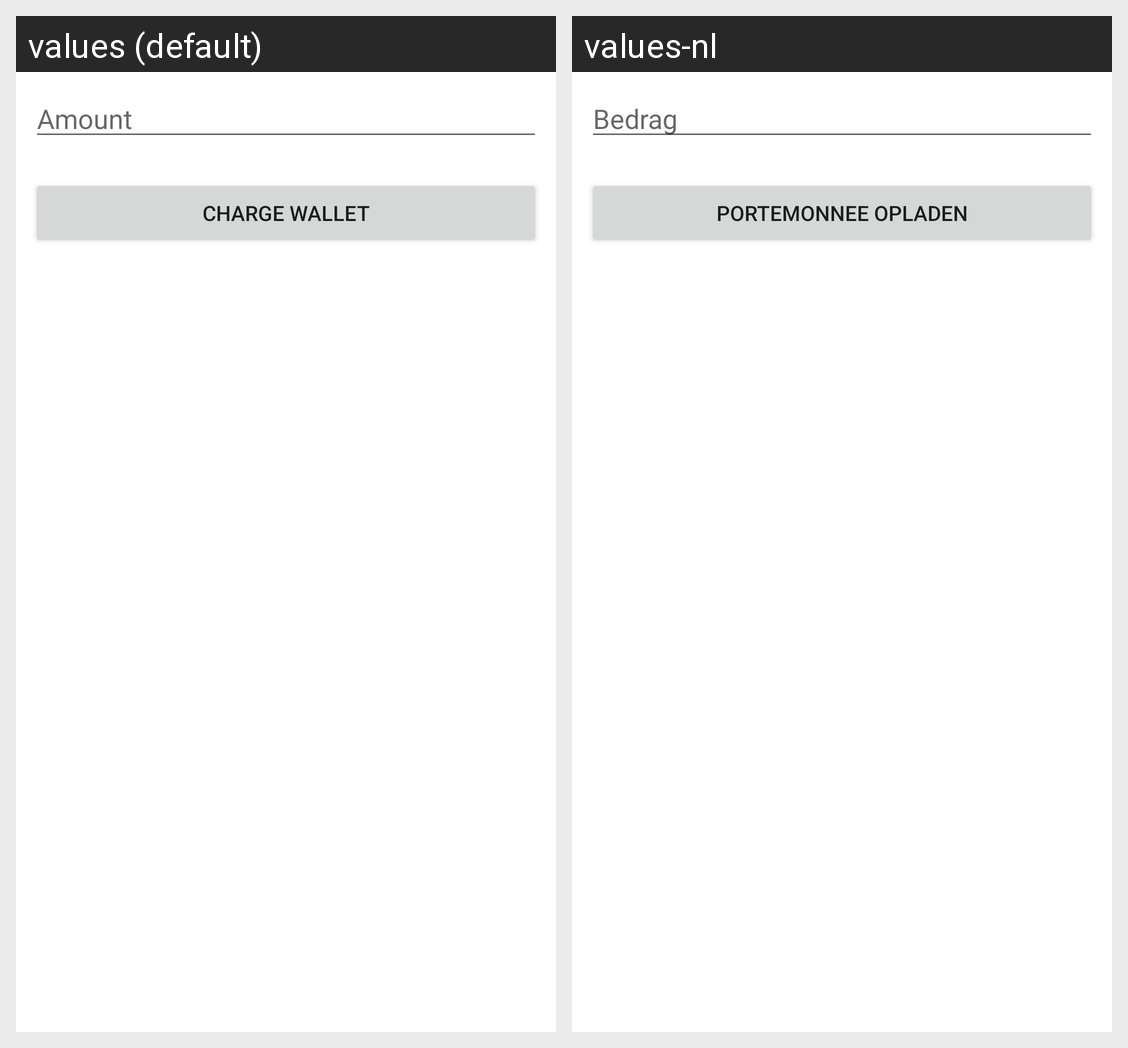

The Android screen above is rendered under two locales of the same app. Produce the string resources it draws, with the default and per-locale values.
Android screen res/layout/ota_fragment.xml rendered under 2 locales, left to right: values (default), values-nl. Device: Nexus 5 (rendered at 1080×1920; each locale shown at half size, 540×960, under a caption strip naming it); theme Theme.MaterialComponents.DayNight.NoActionBar.
Strings drawn on this screen, with the default value and each locale's value (text and hints the layout hard-codes, and strings that could not be matched under every locale, appear in the picture but are not listed):

amount
  values: Amount
  values-nl: Bedrag

chargewallet
  values: Charge Wallet
  values-nl: Portemonnee opladen
